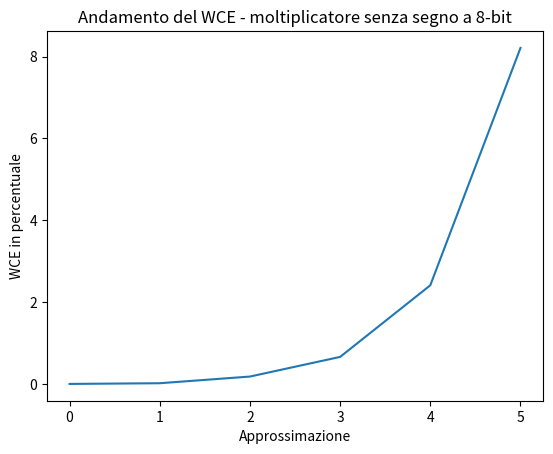

Python code for this plot:
import matplotlib.pyplot as plt

# Dati 
x = list(range(0, 6))
y = [0, 0.017, 0.18, 0.66, 2.41, 8.21]  

# Creazione del grafico
plt.plot(x, y)

# Aggiunta di etichette agli assi
plt.xlabel('Approssimazione')
plt.ylabel('WCE in percentuale')

# Aggiunta di un titolo al grafico
plt.title("Andamento del WCE - moltiplicatore senza segno a 8-bit")

# Visualizzazione del grafico
plt.show()
